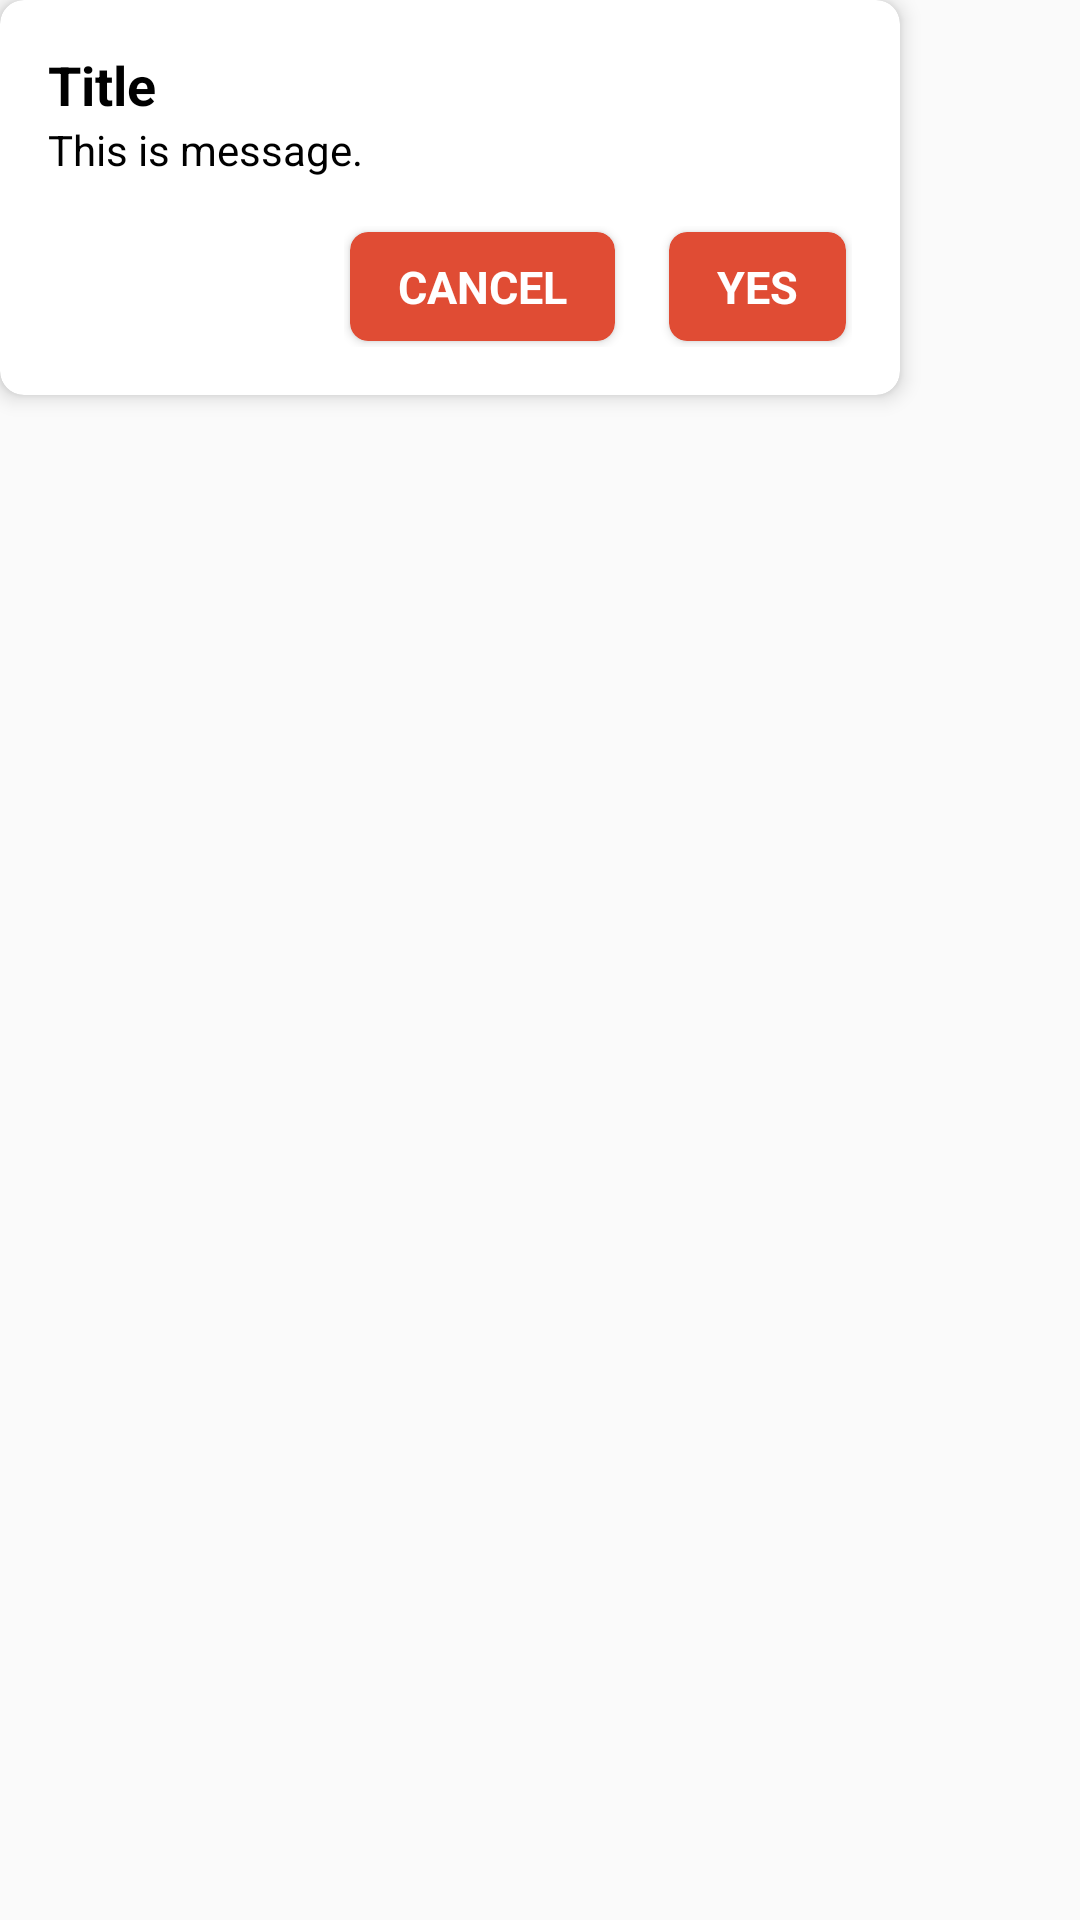

Reconstruct the res/layout file that produces this screen, plus the resources it refers to.
<!-- AndroidManifest.xml: application theme AppTheme -->
<!-- res/layout/dialog_yes_no.xml -->
<?xml version="1.0" encoding="utf-8"?>
<RelativeLayout xmlns:android="http://schemas.android.com/apk/res/android"
    xmlns:app="http://schemas.android.com/apk/res-auto"
    android:layout_width="match_parent"
    android:layout_height="wrap_content"
    android:background="@android:color/transparent">

    <androidx.cardview.widget.CardView
        android:layout_width="300dp"
        android:layout_height="wrap_content"
        app:cardBackgroundColor="@android:color/white"
        app:cardCornerRadius="8dp"
        app:cardElevation="4dp">


        <LinearLayout
            android:layout_width="match_parent"
            android:layout_height="wrap_content"
            android:orientation="vertical"
            android:padding="16dp">

            <TextView
                android:id="@+id/tv_title"
                android:layout_width="match_parent"
                android:layout_height="wrap_content"
                android:text="Title"
                android:textColor="@android:color/black"
                android:textSize="18sp"
                android:textStyle="bold" />

            <TextView
                android:id="@+id/tv_msg"
                android:layout_width="match_parent"
                android:layout_height="wrap_content"
                android:background="@android:color/white"
                android:text="This is message."
                android:textColor="@android:color/black"
                android:textSize="14sp" />

            <LinearLayout
                android:layout_width="wrap_content"
                android:layout_height="wrap_content"
                android:layout_gravity="end"
                android:layout_marginTop="16dp"
                android:orientation="horizontal">


                <androidx.cardview.widget.CardView
                    android:id="@+id/card_no"
                    android:layout_width="wrap_content"
                    android:layout_height="wrap_content"
                    android:layout_marginLeft="2dp"
                    android:layout_marginTop="2dp"
                    android:layout_marginRight="16dp"
                    android:layout_marginBottom="2dp"
                    android:clickable="true"
                    android:foreground="?attr/selectableItemBackground"
                    app:cardBackgroundColor="@color/color2"
                    app:cardCornerRadius="6dp"
                    app:cardElevation="2dp">

                    <TextView
                        android:id="@+id/tv_no"
                        android:layout_width="wrap_content"
                        android:layout_height="wrap_content"
                        android:maxLines="1"
                        android:paddingLeft="16dp"
                        android:paddingTop="8dp"
                        android:paddingRight="16dp"
                        android:paddingBottom="8dp"
                        android:text="CANCEL"
                        android:textColor="@android:color/white"
                        android:textSize="15sp"
                        android:textStyle="bold" />
                </androidx.cardview.widget.CardView>


                <androidx.cardview.widget.CardView
                    android:id="@+id/card_yes"
                    android:layout_width="wrap_content"
                    android:layout_height="wrap_content"
                    android:layout_margin="2dp"
                    android:clickable="true"
                    android:foreground="?attr/selectableItemBackground"
                    app:cardBackgroundColor="@color/color2"
                    app:cardCornerRadius="6dp"
                    app:cardElevation="2dp">

                    <TextView
                        android:id="@+id/tv_yes"
                        android:layout_width="wrap_content"
                        android:layout_height="wrap_content"
                        android:maxLines="1"
                        android:paddingLeft="16dp"
                        android:paddingTop="8dp"
                        android:paddingRight="16dp"
                        android:paddingBottom="8dp"
                        android:text="YES"
                        android:textColor="@android:color/white"
                        android:textSize="15sp"
                        android:textStyle="bold" />
                </androidx.cardview.widget.CardView>


            </LinearLayout>


        </LinearLayout>


    </androidx.cardview.widget.CardView>

</RelativeLayout>
<!-- resources referenced by this layout -->
<resources>
  <color name="color2">#e04c34</color>
  <style name="AppTheme" parent="Theme.AppCompat.Light.DarkActionBar">
          
          <item name="colorPrimary">@color/colorPrimary</item>
          <item name="colorPrimaryDark">@color/apptheme_dark_black</item>
          <item name="colorAccent">@color/colorAccent</item>
      </style>
  <color name="colorPrimary">#008577</color>
  <color name="apptheme_dark_black">#444851</color>
  <color name="colorAccent">#D81B60</color>
</resources>
